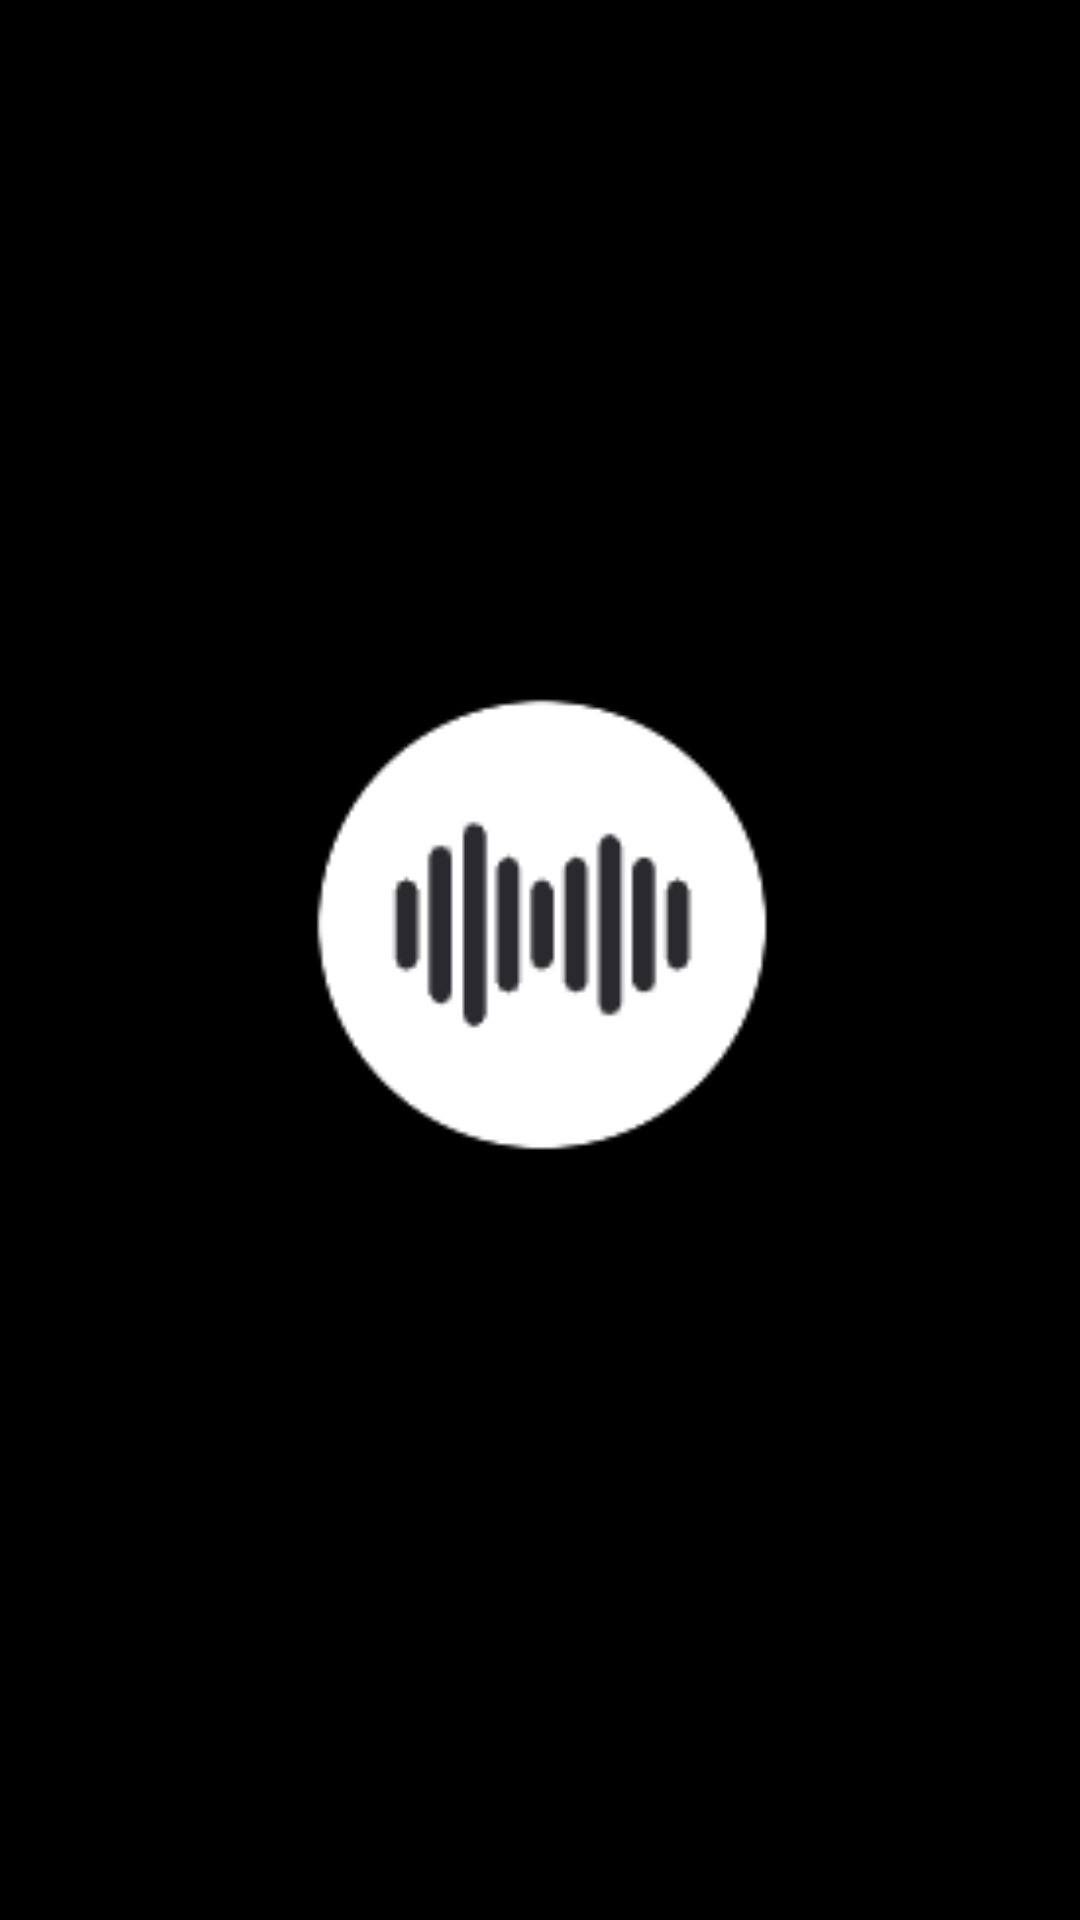

Reconstruct the res/layout file that produces this screen, plus the resources it refers to.
<!-- AndroidManifest.xml: application theme Theme.Musify -->
<!-- res/layout/activity_splash.xml -->
<?xml version="1.0" encoding="utf-8"?>
<androidx.constraintlayout.widget.ConstraintLayout xmlns:android="http://schemas.android.com/apk/res/android"
    xmlns:app="http://schemas.android.com/apk/res-auto"
    xmlns:tools="http://schemas.android.com/tools"
    android:layout_width="match_parent"
    android:layout_height="match_parent"
    android:background="@color/black"
    tools:context=".SplashActivity">

    <ImageView
        android:id="@+id/imageView5"
        android:layout_width="188dp"
        android:layout_height="161dp"
        app:layout_constraintBottom_toBottomOf="parent"
        app:layout_constraintEnd_toEndOf="parent"
        app:layout_constraintHorizontal_bias="0.497"
        app:layout_constraintStart_toStartOf="parent"
        app:layout_constraintTop_toTopOf="parent"
        app:layout_constraintVertical_bias="0.477"
        app:srcCompat="@drawable/musifylogo" />
</androidx.constraintlayout.widget.ConstraintLayout>
<!-- resources referenced by this layout -->
<resources>
  <!-- drawable musifylogo: png bitmap (drawable, 3732 bytes) -->
  <style name="Theme.Musify" parent="Theme.AppCompat.NoActionBar">
  
      </style>
  <!-- not gathered from this repository: default colours our renderer supplied (Android Studio template values) -->
  <color name="black">#FF000000</color>
</resources>
